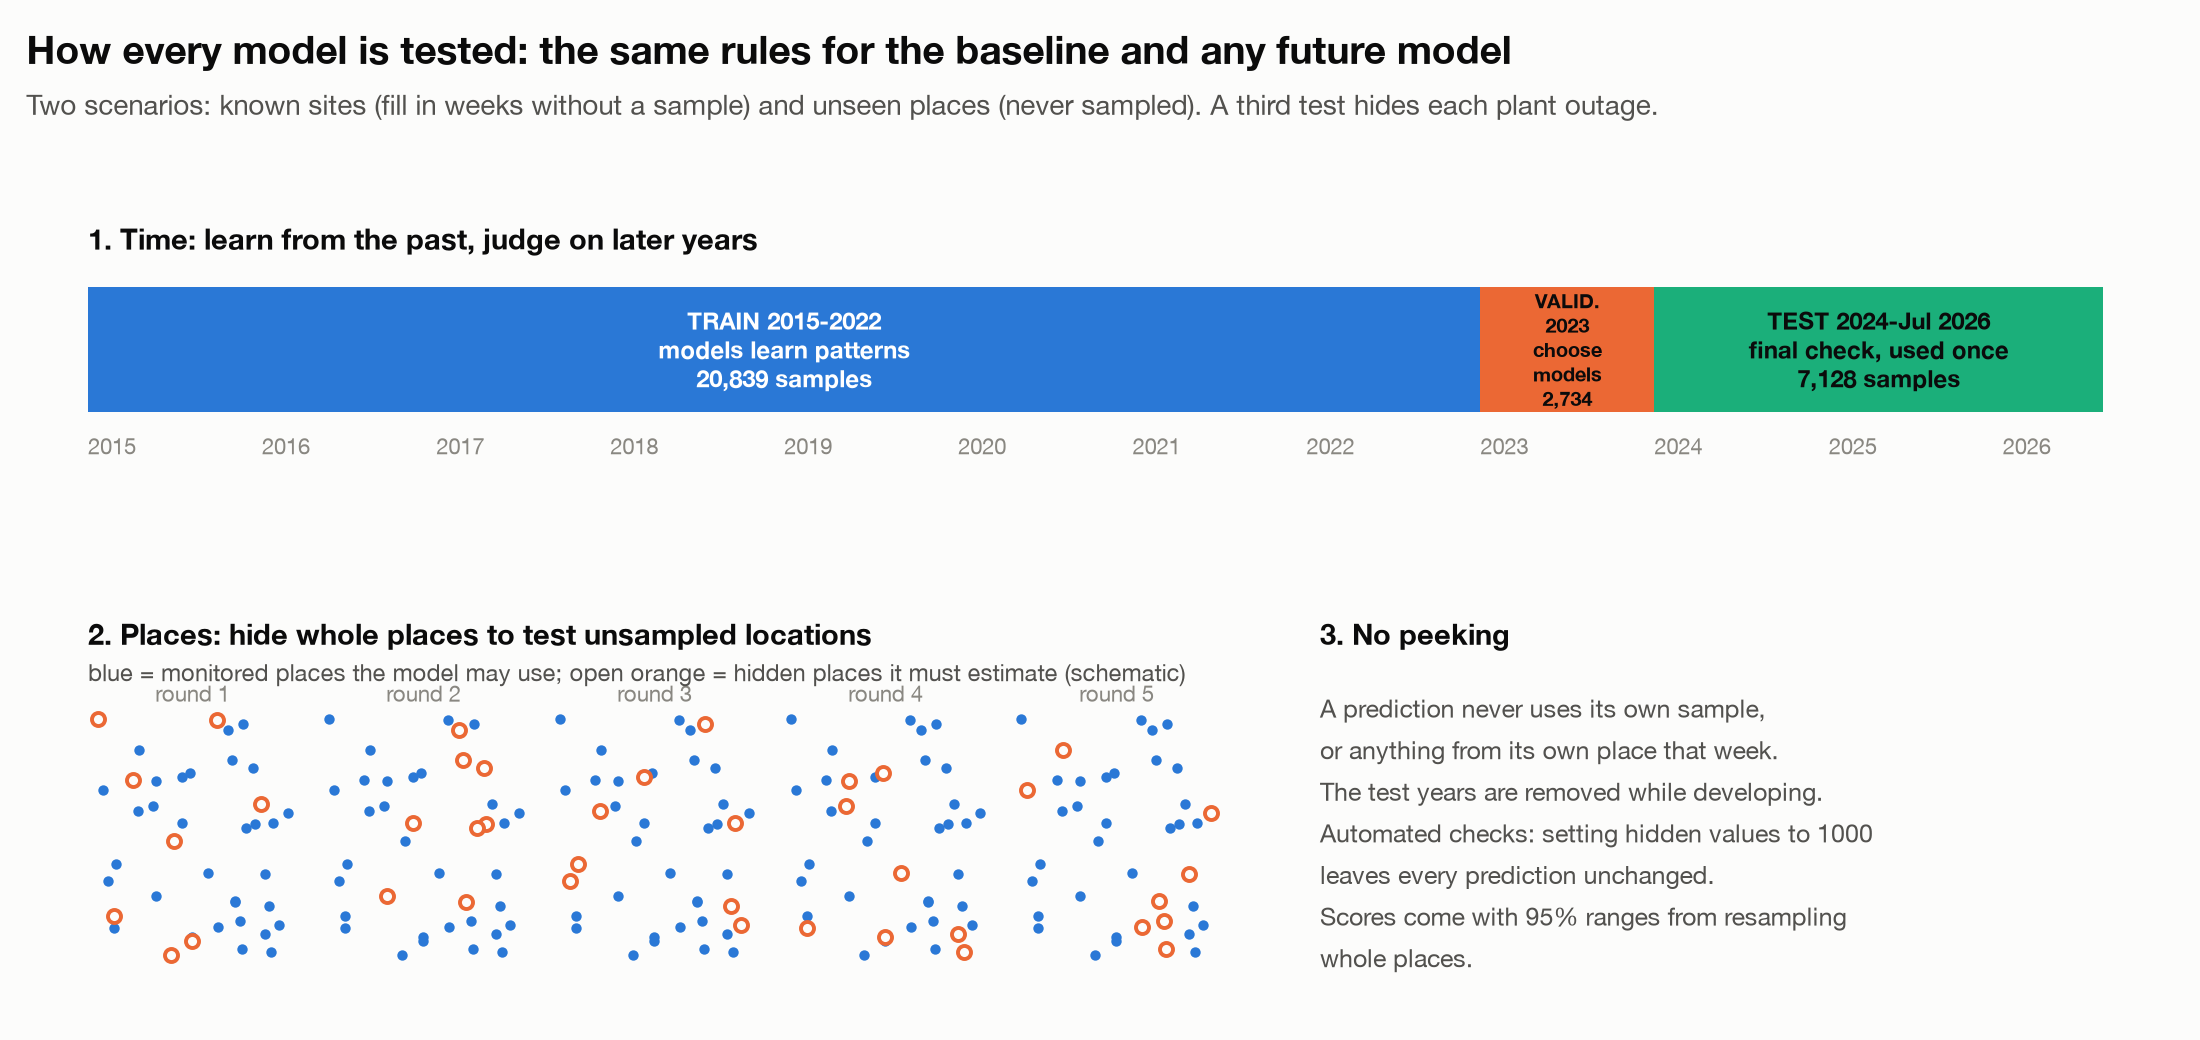

Source data for this figure (header and first rows):
period, start, end, samples
train, 2015-01-01, 2022-12-31, 20839
validation, 2023-01-01, 2023-12-31, 2734
test, 2024-01-01, 2026-07-31, 7128
